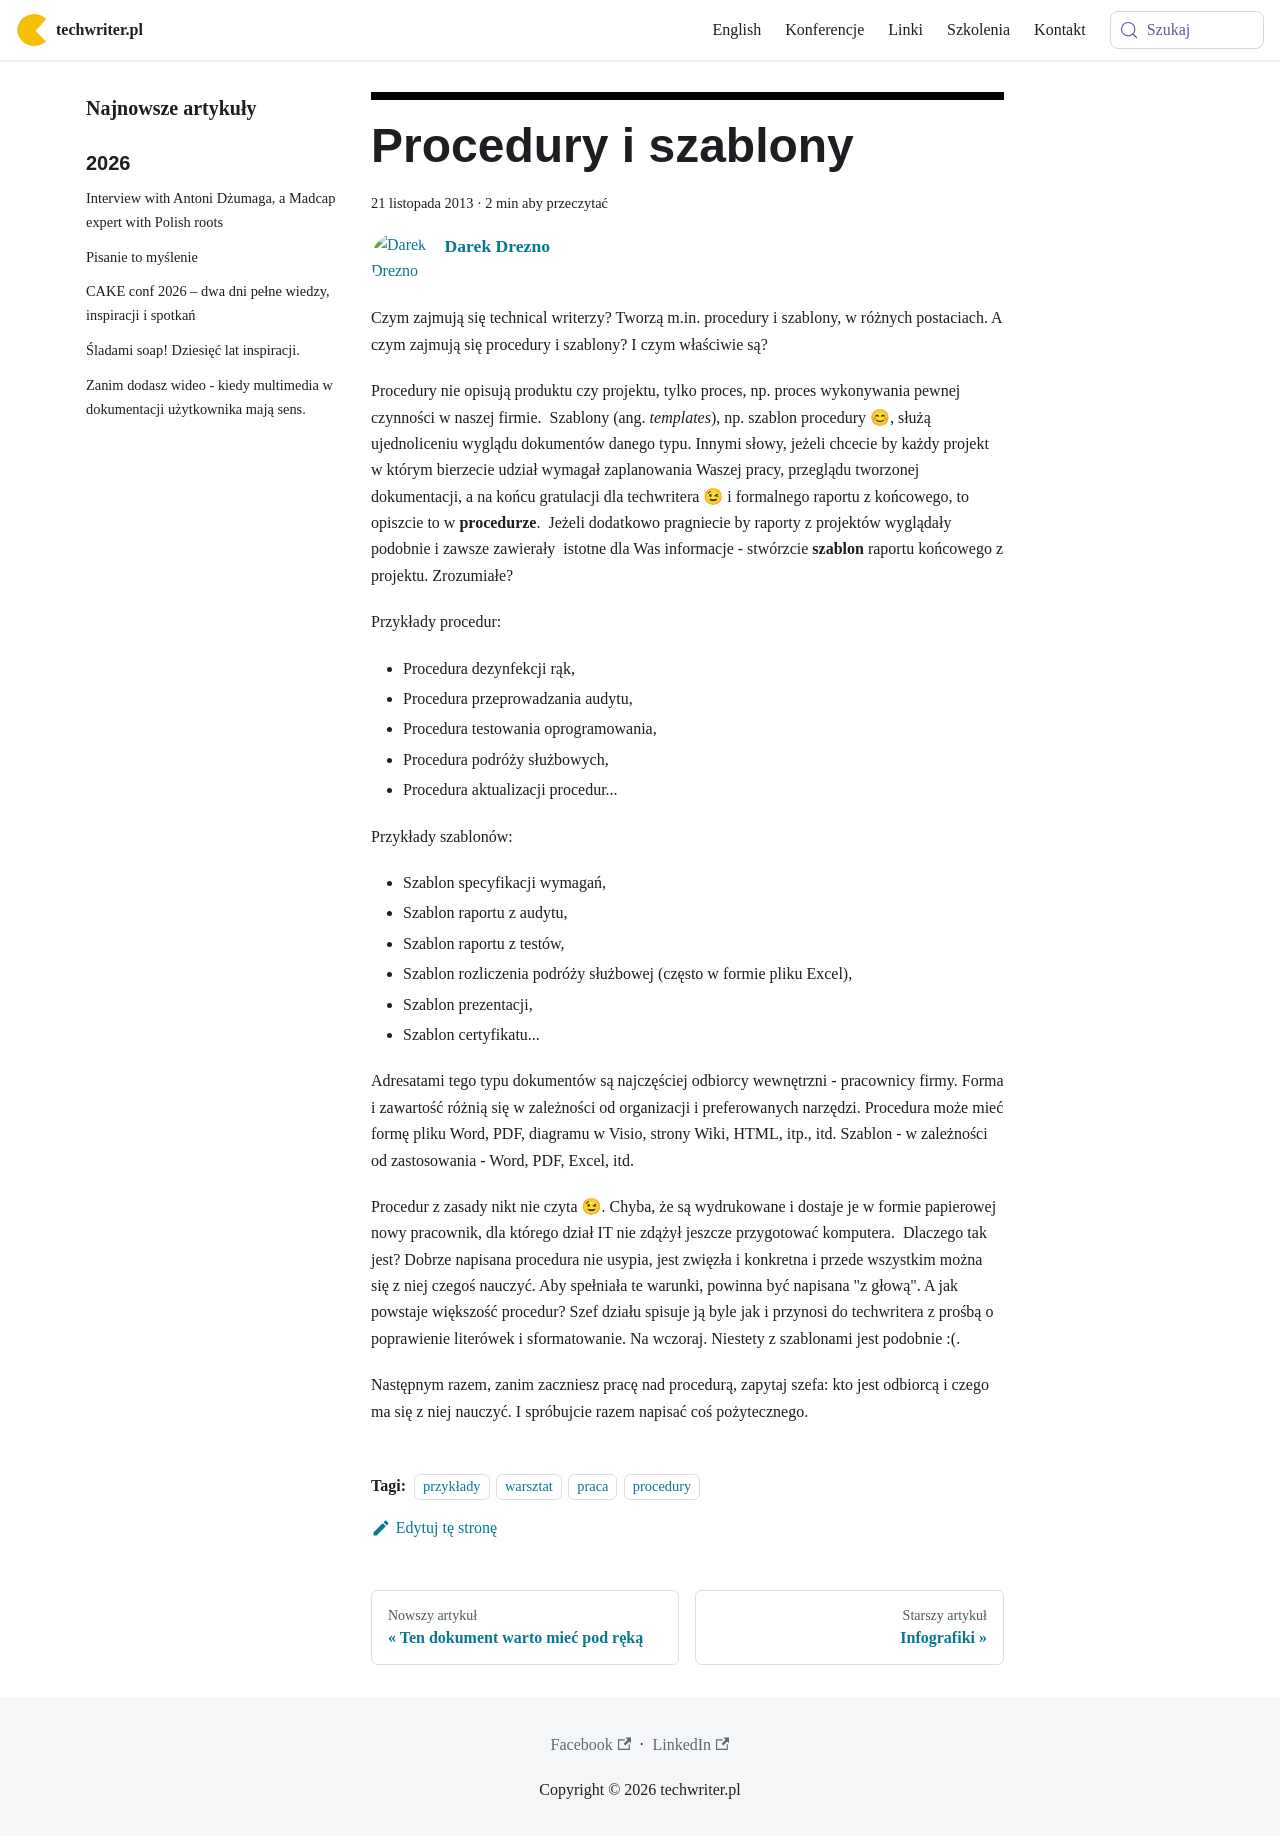

repository: techwriter-pl/techwriter-pl.github.io · page: procedury-i-szablony/index.html · generator: docusaurus

---
title: 'Procedury i szablony'
authors: admin
date: '2013-11-21'
tags:
  - 'przykłady'
  - 'warsztat'
  - 'praca'
  - 'procedury'
coverImage: 'Procedury.jpg'
---

Czym zajmują się technical writerzy? Tworzą m.in. procedury i szablony, w
różnych postaciach. A czym zajmują się procedury i szablony? I czym właściwie
są?

<!--truncate-->

Procedury nie opisują produktu czy projektu, tylko proces, np. proces
wykonywania pewnej czynności w naszej firmie.  Szablony (ang. _templates_), np.
szablon procedury 😊, służą ujednoliceniu wyglądu dokumentów danego typu. Innymi
słowy, jeżeli chcecie by każdy projekt w którym bierzecie udział wymagał
zaplanowania Waszej pracy, przeglądu tworzonej dokumentacji, a na końcu
gratulacji dla techwritera 😉 i formalnego raportu z końcowego, to opiszcie to w
**procedurze**.  Jeżeli dodatkowo pragniecie by raporty z projektów wyglądały
podobnie i zawsze zawierały  istotne dla Was informacje - stwórzcie **szablon**
raportu końcowego z projektu. Zrozumiałe?

Przykłady procedur:

- Procedura dezynfekcji rąk,
- Procedura przeprowadzania audytu,
- Procedura testowania oprogramowania,
- Procedura podróży służbowych,
- Procedura aktualizacji procedur...

Przykłady szablonów:

- Szablon specyfikacji wymagań,
- Szablon raportu z audytu,
- Szablon raportu z testów,
- Szablon rozliczenia podróży służbowej (często w formie pliku Excel),
- Szablon prezentacji,
- Szablon certyfikatu...

Adresatami tego typu dokumentów są najczęściej odbiorcy wewnętrzni - pracownicy
firmy. Forma i zawartość różnią się w zależności od organizacji i preferowanych
narzędzi. Procedura może mieć formę pliku Word, PDF, diagramu w Visio, strony
Wiki, HTML, itp., itd. Szablon - w zależności od zastosowania - Word, PDF,
Excel, itd.

Procedur z zasady nikt nie czyta 😉. Chyba, że są wydrukowane i dostaje je w
formie papierowej nowy pracownik, dla którego dział IT nie zdążył jeszcze
przygotować komputera.  Dlaczego tak jest? Dobrze napisana procedura nie usypia,
jest zwięzła i konkretna i przede wszystkim można się z niej czegoś nauczyć. Aby
spełniała te warunki, powinna być napisana "z głową". A jak powstaje większość
procedur? Szef działu spisuje ją byle jak i przynosi do techwritera z prośbą o
poprawienie literówek i sformatowanie. Na wczoraj. Niestety z szablonami jest
podobnie :(.

Następnym razem, zanim zaczniesz pracę nad procedurą, zapytaj szefa: kto jest
odbiorcą i czego ma się z niej nauczyć. I spróbujcie razem napisać coś
pożytecznego.
